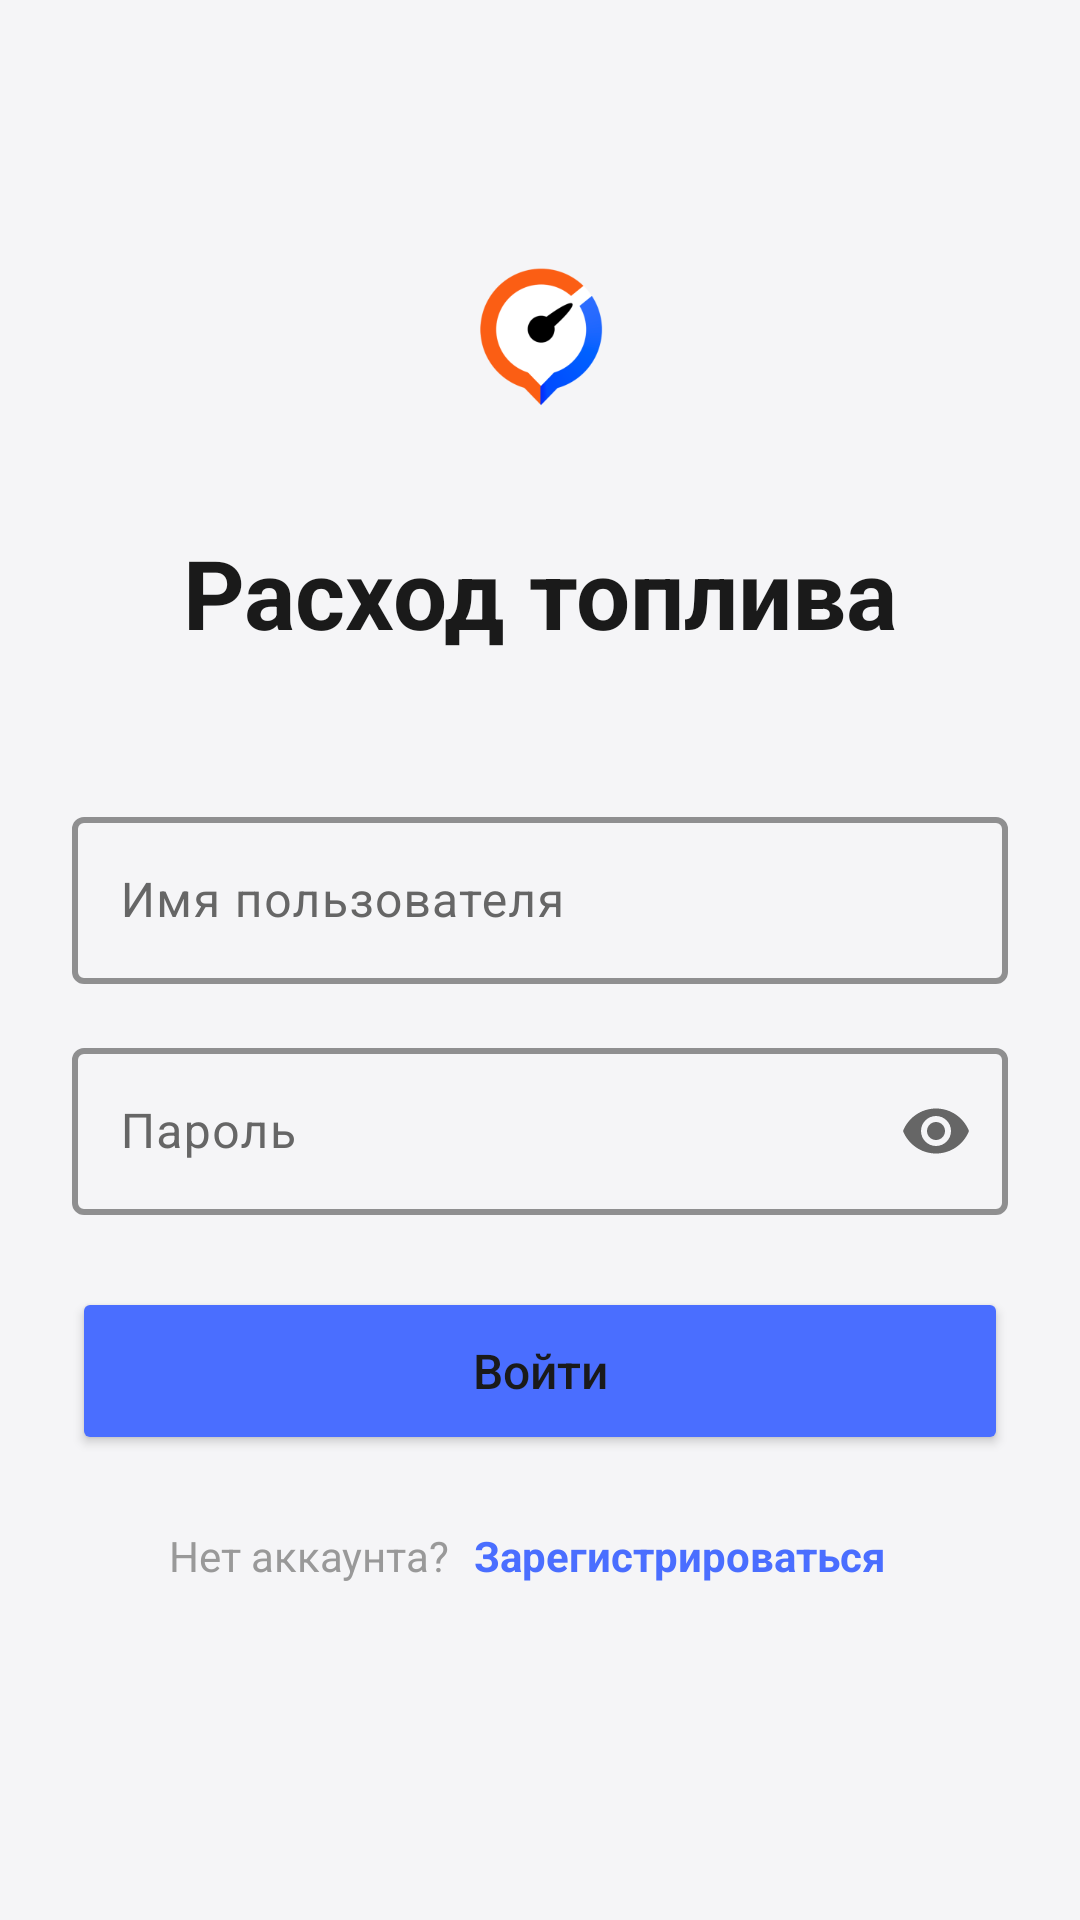

Reconstruct the res/layout file that produces this screen, plus the resources it refers to.
<!-- AndroidManifest.xml: application theme Theme.CarManager -->
<!-- res/layout/activity_login.xml -->
<?xml version="1.0" encoding="utf-8"?>
<ScrollView xmlns:android="http://schemas.android.com/apk/res/android"
    xmlns:app="http://schemas.android.com/apk/res-auto"
    android:layout_width="match_parent"
    android:layout_height="match_parent"
    android:fitsSystemWindows="true"
    android:background="@color/background">

    <LinearLayout
        android:layout_width="match_parent"
        android:layout_height="wrap_content"
        android:orientation="vertical"
        android:padding="24dp"
        android:gravity="center_horizontal">

        
        <ImageView
            android:layout_width="80dp"
            android:layout_height="80dp"
            android:layout_marginTop="48dp"
            android:layout_marginBottom="24dp"
            android:src="@mipmap/ic_launcher_foreground"/>

        
        <TextView
            android:layout_width="wrap_content"
            android:layout_height="wrap_content"
            android:text="@string/app_name"
            android:textSize="32sp"
            android:textColor="@color/text_primary"
            android:textStyle="bold"
            android:layout_marginBottom="48dp" />

        
        <com.google.android.material.textfield.TextInputLayout
            android:id="@+id/til_username"
            style="@style/Widget.Material3.TextInputLayout.OutlinedBox"
            android:layout_width="match_parent"
            android:layout_height="wrap_content"
            android:layout_marginBottom="16dp"
            android:hint="@string/username_hint"
            app:startIconTint="@color/accent"
            app:boxStrokeColor="@color/primary"
            app:boxStrokeWidth="2dp">

            <com.google.android.material.textfield.TextInputEditText
                android:id="@+id/et_username"
                android:layout_width="match_parent"
                android:layout_height="wrap_content"
                android:inputType="text"
                android:textColor="@color/text_primary"
                android:textColorHint="@color/text_hint" />
        </com.google.android.material.textfield.TextInputLayout>

        
        <com.google.android.material.textfield.TextInputLayout
            android:id="@+id/til_password"
            style="@style/Widget.Material3.TextInputLayout.OutlinedBox"
            android:layout_width="match_parent"
            android:layout_height="wrap_content"
            android:layout_marginBottom="24dp"
            android:hint="@string/password_hint"
            app:startIconTint="@color/accent"
            app:endIconMode="password_toggle"
            app:boxStrokeColor="@color/primary"
            app:boxStrokeWidth="2dp">

            <com.google.android.material.textfield.TextInputEditText
                android:id="@+id/et_password"
                android:layout_width="match_parent"
                android:layout_height="wrap_content"
                android:inputType="textPassword"
                android:textColor="@color/text_primary"
                android:textColorHint="@color/text_hint" />
        </com.google.android.material.textfield.TextInputLayout>

        
        <ProgressBar
            android:id="@+id/progress_bar"
            android:layout_width="wrap_content"
            android:layout_height="wrap_content"
            android:layout_marginBottom="16dp"
            android:indeterminateTint="@color/primary"
            android:visibility="gone"/>

        
        <TextView
            android:id="@+id/tv_error"
            android:layout_width="match_parent"
            android:layout_height="wrap_content"
            android:textColor="@color/error"
            android:gravity="center"
            android:visibility="gone"
            android:layout_marginBottom="16dp"/>

        
        <Button
            android:id="@+id/btn_login"
            android:layout_width="match_parent"
            android:layout_height="56dp"
            android:text="@string/login"
            android:textSize="16sp"
            android:textAllCaps="false"
            android:backgroundTint="@color/primary"
            android:layout_marginBottom="16dp" />

        
        <LinearLayout
            android:layout_width="wrap_content"
            android:layout_height="wrap_content"
            android:orientation="horizontal"
            android:gravity="center">

            <TextView
                android:layout_width="wrap_content"
                android:layout_height="wrap_content"
                android:text="@string/no_account"
                android:textColor="@color/text_hint"
                android:textSize="14sp" />

            <TextView
                android:id="@+id/tv_register_link"
                android:layout_width="wrap_content"
                android:layout_height="wrap_content"
                android:text="@string/register_link"
                android:textColor="@color/primary"
                android:textSize="14sp"
                android:textStyle="bold"
                android:clickable="true"
                android:focusable="true"
                android:padding="8dp" />
        </LinearLayout>

    </LinearLayout>
</ScrollView>
<!-- resources referenced by this layout -->
<resources>
  <color name="accent">#FF5722</color>
  <color name="background">#F5F5F7</color>
  <color name="error">#FF3B30</color>
  <color name="primary">#4A6EFF</color>
  <color name="text_hint">#999999</color>
  <color name="text_primary">#1A1A1A</color>
  <!-- mipmap ic_launcher_foreground: webp bitmap (mipmap-hdpi, 3268 bytes) -->
  <string name="app_name">Расход топлива</string>
  <string name="login">Войти</string>
  <string name="no_account">Нет аккаунта? </string>
  <string name="password_hint">Пароль</string>
  <string name="register_link">Зарегистрироваться</string>
  <string name="username_hint">Имя пользователя</string>
  <style name="Theme.CarManager" parent="Base.Theme.CarManager" />
  <style name="Base.Theme.CarManager" parent="Theme.Material3.DayNight.NoActionBar">
          <item name="android:windowLightStatusBar">true</item>
          <item name="colorPrimary">@color/primary</item>
          <item name="colorOnPrimary">@color/white</item>
          <item name="colorPrimaryContainer">@color/primary</item>
          <item name="colorOnPrimaryContainer">@color/white</item>
          <item name="colorSecondary">@color/secondary</item>
          <item name="colorOnSecondary">@color/black</item>
          <item name="colorSurface">@color/colorSurface</item>
          <item name="colorOnSurface">@color/text_primary</item>
          <item name="colorSurfaceVariant">@color/card_background_secondary</item>
          <item name="colorOnSurfaceVariant">@color/text_secondary</item>
          <item name="android:windowBackground">@color/background</item>
          <item name="android:statusBarColor">@color/background</item>
          <item name="android:navigationBarColor">@color/background</item>
          <item name="android:textColorPrimary">@color/text_primary</item>
          <item name="android:textColorSecondary">@color/text_secondary</item>
          <item name="android:scrollbarThumbVertical">@null</item>
          <item name="android:scrollbarTrackVertical">@null</item>
      </style>
  <color name="white">#FFFFFFFF</color>
  <color name="secondary">#03DAC6</color>
  <color name="black">#FF000000</color>
  <color name="colorSurface">#FFFFFF</color>
  <color name="card_background_secondary">#F0F0F2</color>
  <color name="text_secondary">#666666</color>
</resources>
